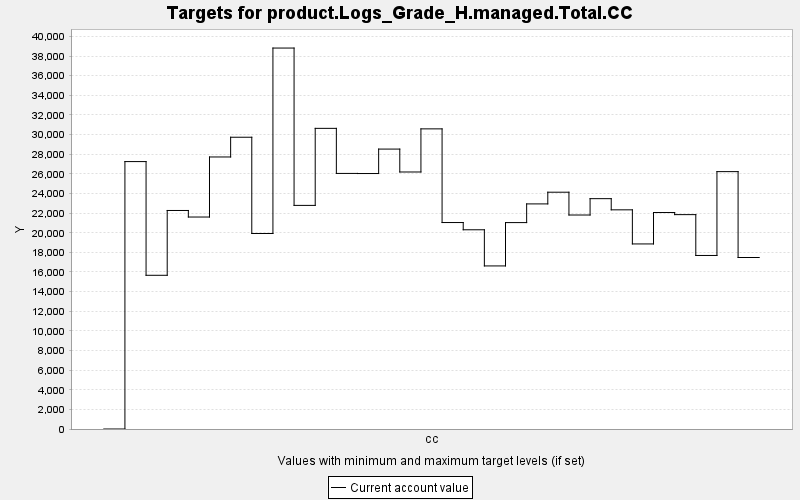

The data file committed next to this chart (first rows):
TARGET, PERIOD, YEAR, PERIODWIDTH, MINIMUM, MAXIMUM, MINWEIGHT, MAXWEIGHT, CURRENT, SUMMARY
product.Logs_Grade_H.managed.Total.CC, 0, 0, 10.0, 0.0, 10000, 1.0, 1.0, 0.0, 0.0
product.Logs_Grade_H.managed.Total.CC, 1, 10, 10.0, 0.0, 10000, 1.0, 1.0, 27251, 0.0
product.Logs_Grade_H.managed.Total.CC, 2, 20, 10.0, 0.0, 10000, 1.0, 1.0, 15664, 0.0
product.Logs_Grade_H.managed.Total.CC, 3, 30, 10.0, 0.0, 10000, 1.0, 1.0, 22269, 0.0
product.Logs_Grade_H.managed.Total.CC, 4, 40, 10.0, 0.0, 10000, 1.0, 1.0, 21601, 0.0
product.Logs_Grade_H.managed.Total.CC, 5, 50, 10.0, 0.0, 10000, 1.0, 1.0, 27721, 0.0
product.Logs_Grade_H.managed.Total.CC, 6, 60, 10.0, 0.0, 10000, 1.0, 1.0, 29732, 0.0
product.Logs_Grade_H.managed.Total.CC, 7, 70, 10.0, 0.0, 10000, 1.0, 1.0, 19923, 0.0
product.Logs_Grade_H.managed.Total.CC, 8, 80, 10.0, 0.0, 10000, 1.0, 1.0, 38821, 0.0
product.Logs_Grade_H.managed.Total.CC, 9, 90, 10.0, 0.0, 10000, 1.0, 1.0, 22787, 0.0
product.Logs_Grade_H.managed.Total.CC, 10, 100, 10.0, 0.0, 10000, 1.0, 1.0, 30638, 0.0
product.Logs_Grade_H.managed.Total.CC, 11, 110, 10.0, 0.0, 10000, 1.0, 1.0, 26044, 0.0
product.Logs_Grade_H.managed.Total.CC, 12, 120, 10.0, 0.0, 10000, 1.0, 1.0, 26034, 0.0
product.Logs_Grade_H.managed.Total.CC, 13, 130, 10.0, 0.0, 10000, 1.0, 1.0, 28525, 0.0
product.Logs_Grade_H.managed.Total.CC, 14, 140, 10.0, 0.0, 10000, 1.0, 1.0, 26191, 0.0
product.Logs_Grade_H.managed.Total.CC, 15, 150, 10.0, 0.0, 10000, 1.0, 1.0, 30585, 0.0
product.Logs_Grade_H.managed.Total.CC, 16, 160, 10.0, 0.0, 10000, 1.0, 1.0, 21040, 0.0
product.Logs_Grade_H.managed.Total.CC, 17, 170, 10.0, 0.0, 10000, 1.0, 1.0, 20302, 0.0
product.Logs_Grade_H.managed.Total.CC, 18, 180, 10.0, 0.0, 10000, 1.0, 1.0, 16618, 0.0
product.Logs_Grade_H.managed.Total.CC, 19, 190, 10.0, 0.0, 10000, 1.0, 1.0, 21034, 0.0
product.Logs_Grade_H.managed.Total.CC, 20, 200, 10.0, 0.0, 10000, 1.0, 1.0, 22939, 0.0
product.Logs_Grade_H.managed.Total.CC, 21, 210, 10.0, 0.0, 10000, 1.0, 1.0, 24131, 0.0
product.Logs_Grade_H.managed.Total.CC, 22, 220, 10.0, 0.0, 10000, 1.0, 1.0, 21807, 0.0
product.Logs_Grade_H.managed.Total.CC, 23, 230, 10.0, 0.0, 10000, 1.0, 1.0, 23473, 0.0
product.Logs_Grade_H.managed.Total.CC, 24, 240, 10.0, 0.0, 10000, 1.0, 1.0, 22335, 0.0
product.Logs_Grade_H.managed.Total.CC, 25, 250, 10.0, 0.0, 10000, 1.0, 1.0, 18859, 0.0
product.Logs_Grade_H.managed.Total.CC, 26, 260, 10.0, 0.0, 10000, 1.0, 1.0, 22060, 0.0
product.Logs_Grade_H.managed.Total.CC, 27, 270, 10.0, 0.0, 10000, 1.0, 1.0, 21846, 0.0
product.Logs_Grade_H.managed.Total.CC, 28, 280, 10.0, 0.0, 10000, 1.0, 1.0, 17684, 0.0
product.Logs_Grade_H.managed.Total.CC, 29, 290, 10.0, 0.0, 10000, 1.0, 1.0, 26228, 0.0
product.Logs_Grade_H.managed.Total.CC, 30, 300, 10.0, 0.0, 10000, 1.0, 1.0, 17476, 0.0
